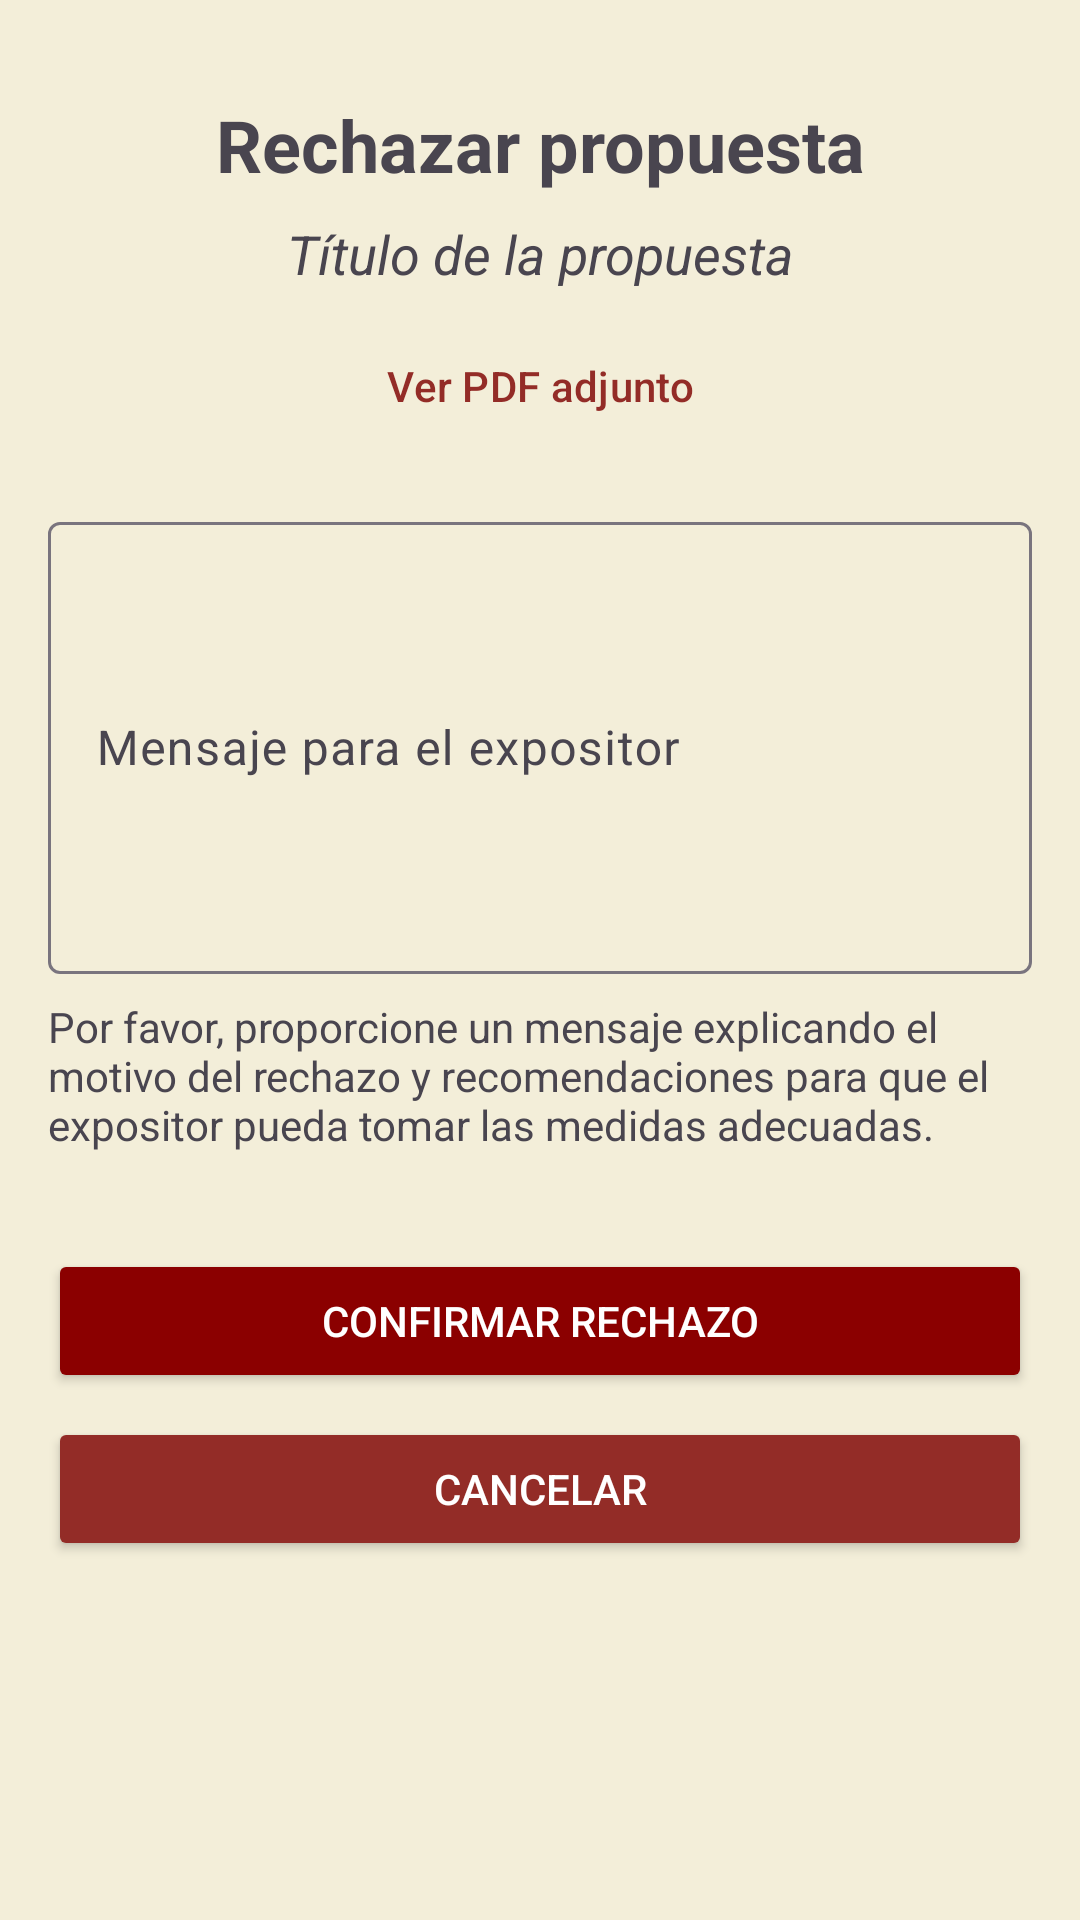

This screen was rendered from an Android layout file. Write that file and the resources it references.
<!-- AndroidManifest.xml: application theme Theme.JNAB2025 -->
<!-- res/layout/fragment_rechazar_propuesta.xml -->
<?xml version="1.0" encoding="utf-8"?>
<androidx.constraintlayout.widget.ConstraintLayout xmlns:android="http://schemas.android.com/apk/res/android"
    xmlns:app="http://schemas.android.com/apk/res-auto"
    xmlns:tools="http://schemas.android.com/tools"
    android:layout_width="match_parent"
    android:layout_height="match_parent"
    android:background="@color/cream"
    android:padding="16dp">

    <TextView
        android:id="@+id/tvTituloRechazarPropuesta"
        android:layout_width="match_parent"
        android:layout_height="wrap_content"
        android:text="Rechazar propuesta"
        android:textAlignment="center"
        android:textSize="24sp"
        android:textStyle="bold"
        android:layout_marginTop="16dp"
        app:layout_constraintTop_toTopOf="parent"
        app:layout_constraintStart_toStartOf="parent"
        app:layout_constraintEnd_toEndOf="parent" />

    <TextView
        android:id="@+id/tvPropuestaARechazar"
        android:layout_width="match_parent"
        android:layout_height="wrap_content"
        android:text="Título de la propuesta"
        android:textAlignment="center"
        android:textSize="18sp"
        android:textStyle="italic"
        android:layout_marginTop="8dp"
        app:layout_constraintTop_toBottomOf="@+id/tvTituloRechazarPropuesta"
        app:layout_constraintStart_toStartOf="parent"
        app:layout_constraintEnd_toEndOf="parent" />

    <Button
        android:id="@+id/btnVerPdf"
        style="?attr/borderlessButtonStyle"
        android:layout_width="match_parent"
        android:layout_height="wrap_content"
        android:layout_marginTop="8dp"
        android:text="Ver PDF adjunto"
        android:textColor="@color/dark_red"
        app:layout_constraintEnd_toEndOf="parent"
        app:layout_constraintStart_toStartOf="parent"
        app:layout_constraintTop_toBottomOf="@+id/tvPropuestaARechazar" />

    <com.google.android.material.textfield.TextInputLayout
        android:id="@+id/tilMensajeRechazo"
        android:layout_width="match_parent"
        android:layout_height="wrap_content"
        android:layout_marginTop="16dp"
        android:hint="Mensaje para el expositor"
        app:layout_constraintTop_toBottomOf="@+id/btnVerPdf"
        app:layout_constraintStart_toStartOf="parent"
        app:layout_constraintEnd_toEndOf="parent">

        <com.google.android.material.textfield.TextInputEditText
            android:id="@+id/etMensajeRechazo"
            android:layout_width="match_parent"
            android:layout_height="wrap_content"
            android:inputType="textMultiLine"
            android:minLines="6" />
    </com.google.android.material.textfield.TextInputLayout>

    <TextView
        android:id="@+id/tvExplicacionRechazo"
        android:layout_width="match_parent"
        android:layout_height="wrap_content"
        android:text="Por favor, proporcione un mensaje explicando el motivo del rechazo y recomendaciones para que el expositor pueda tomar las medidas adecuadas."
        android:layout_marginTop="8dp"
        app:layout_constraintTop_toBottomOf="@+id/tilMensajeRechazo"
        app:layout_constraintStart_toStartOf="parent"
        app:layout_constraintEnd_toEndOf="parent" />

    <Button
        android:id="@+id/btnConfirmarRechazo"
        android:layout_width="match_parent"
        android:layout_height="wrap_content"
        android:text="Confirmar rechazo"
        android:backgroundTint="#8B0000"
        android:textColor="@color/white"
        android:layout_marginTop="32dp"
        app:layout_constraintTop_toBottomOf="@+id/tvExplicacionRechazo"
        app:layout_constraintStart_toStartOf="parent"
        app:layout_constraintEnd_toEndOf="parent" />

    <Button
        android:id="@+id/btnCancelarRechazo"
        android:layout_width="match_parent"
        android:layout_height="wrap_content"
        android:text="Cancelar"
        android:backgroundTint="@color/dark_red"
        android:textColor="@color/white"
        android:layout_marginTop="8dp"
        app:layout_constraintTop_toBottomOf="@+id/btnConfirmarRechazo"
        app:layout_constraintStart_toStartOf="parent"
        app:layout_constraintEnd_toEndOf="parent" />

</androidx.constraintlayout.widget.ConstraintLayout>
<!-- resources referenced by this layout -->
<resources>
  <color name="cream">#F3EED9</color>
  
      |
  <color name="dark_red">#932C27</color>
  <color name="white">#FFFFFFFF</color>
  <style name="Theme.JNAB2025" parent="Base.Theme.JNAB2025" />
  <style name="Base.Theme.JNAB2025" parent="Theme.Material3.DayNight.NoActionBar">
          
          
      </style>
</resources>
